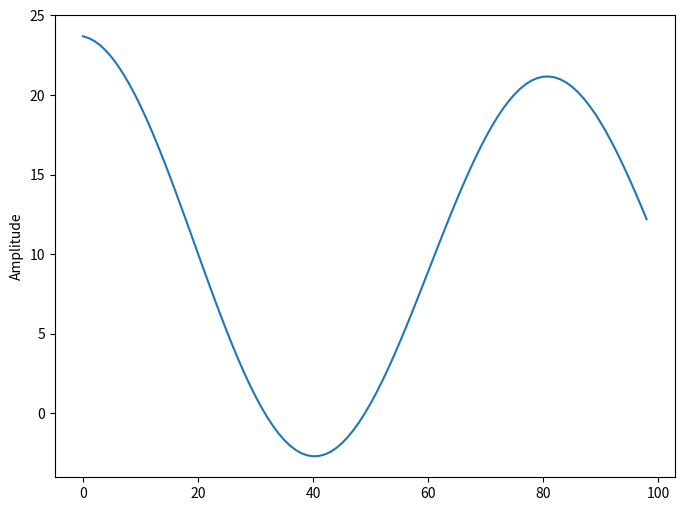
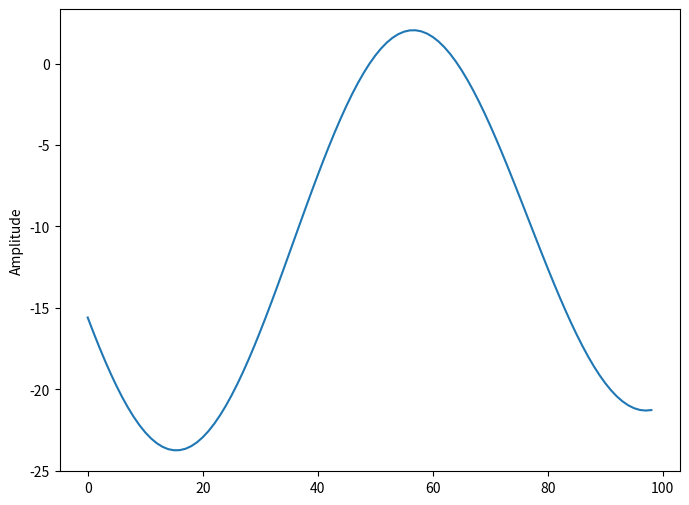
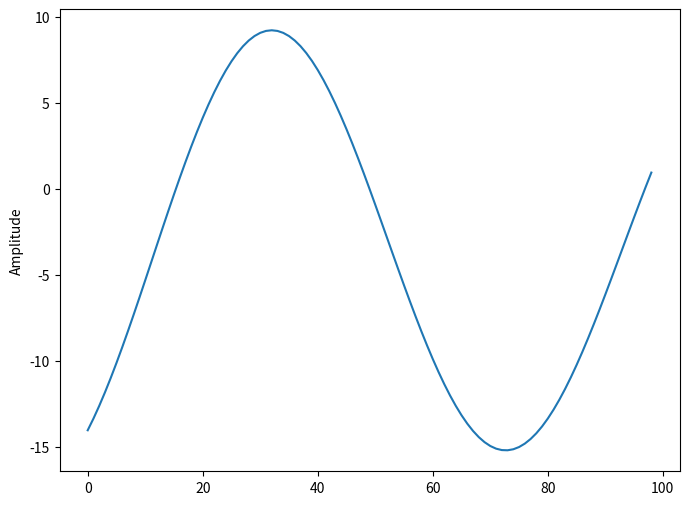
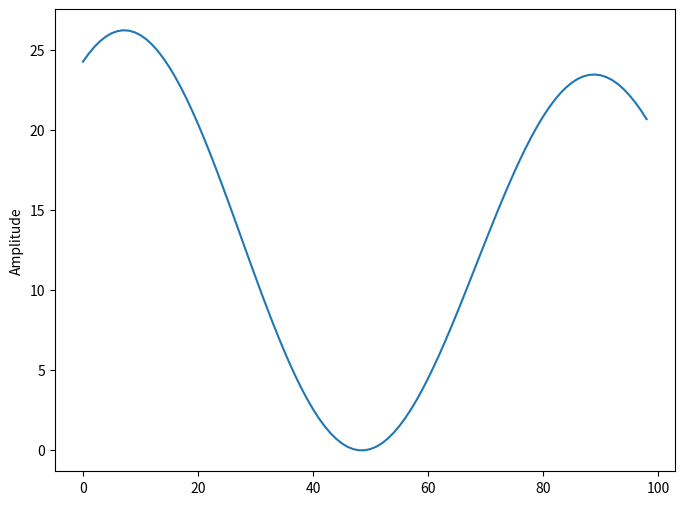
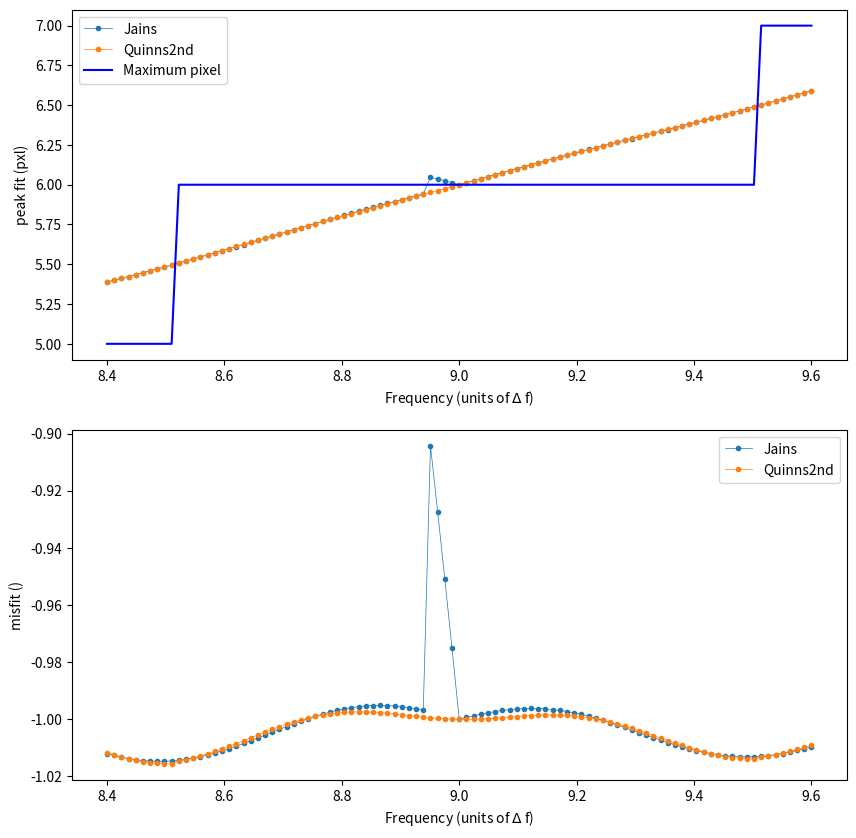
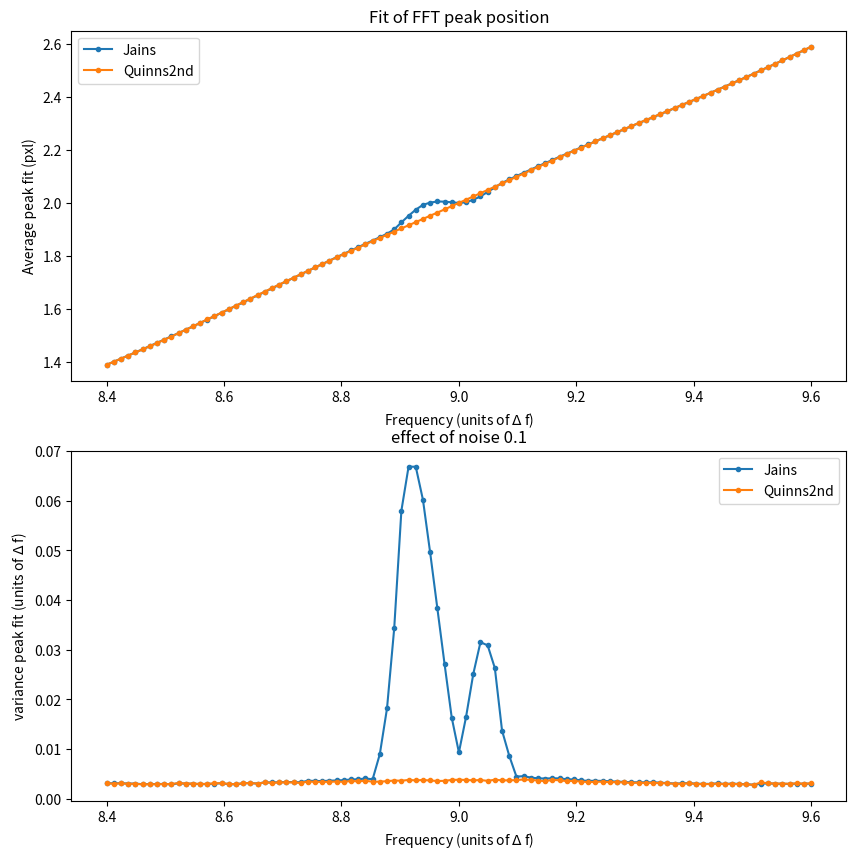

Here is the Python script that generated these plots, in order:
# -*- coding: utf-8 -*-
"""
Created on Mon May  8 00:05:23 2023

@author: saban
"""
import matplotlib.pyplot as plt
import numpy as np
import math as m
from scipy.fftpack import fft, ifft
# from numpy.fft import fft

N = 700
df = 1 / N

Fval = np.linspace(8.4, 9.6, 99)
fit_interval = np.arange(7, 13, 1)
fit_offset = m.ceil(len(fit_interval) / 2) + 1
Nnoise = 1000
RMS = 0.1

Phase = True
Noise = False
comparePlot = True
noiseAnalysis = True

lt = ["Quadratic", "Barycentric", "Jains", "Quinns2nd"]
lt = [lt[2], lt[3]]


Phases = np.linspace(1,10, 4)*0.2*np.pi

#%% FFT_peakfit function

def FFT_peakFit(data, method):
    # Finding the peak 
    x = np.arange(len(data))
    peak_index = np.argmax(np.abs(data))
   
    # finding the Peak location using different methods:
    if method == "Quadratic": 
        y1 = np.abs(data[peak_index - 1])
        y2 = np.abs(data[peak_index])
        y3 = np.abs(data[peak_index + 1])
        d = (y3 - y1) / (2 * (2 * y2 - y1 - y3))
        k = peak_index + d
        return k
        
    elif method == "Barycentric": 

        y1 = np.abs(data[peak_index - 1])
        y2 = np.abs(data[peak_index])
        y3 = np.abs(data[peak_index + 1])
        d = (y3 - y1) / (y1 + y2 + y3)
        k_bar = peak_index + d
        return k_bar
    
    elif method == "Jains": 
        y1 = np.abs(data[peak_index - 1])
        y2 = np.abs(data[peak_index])
        y3 = np.abs(data[peak_index + 1])

        if y1 > y3:
            a = y2 / y1
            d = a / (1 + a)
            jains_coord = peak_index - 1 + d
        else:
            a = y3 / y2
            d = a / (1 + a)
            jains_coord = peak_index + d

        return jains_coord
    
    elif method == "Quinns2nd":
    
        
        LoDe = ( data[peak_index].real * data[peak_index].real + data[peak_index].imag * data[peak_index].imag) # long denominator
        
        ap = (data[peak_index + 1].real * data[peak_index].real + data[peak_index + 1].imag * data[peak_index].imag) / LoDe
        dp = -ap / (1 - ap)
        
        am = (data[peak_index - 1].real * data[peak_index].real + data[peak_index - 1].imag * data[peak_index].imag) / LoDe
        dm = am / (1 - am)
        tau = lambda x: 1 / 4 * np.log(3 * x ** 2 + 6 * x + 1) - np.sqrt(6) / 24 * np.log(
            (x + 1 - np.sqrt(2 / 3)) / (x + 1 + np.sqrt(2 / 3)))

        d = (dp + dm) / 2 + tau(dp * dp) - tau(dm * dm)
        quinns2nd_coord = peak_index + d

        return quinns2nd_coord       
        
        pass
    else:
        raise ValueError("Available methods are: 'Quadratic', 'Barycentric', 'Jains', and 'Quinns2nd'. Check spelling or update function")

#%% Sinusoidal functon generator:

    
if Phase == True:
    for phi in Phases:
        if Noise == True:
            Total_sin =  []
            for i in range(len(Fval)):
                y = np.sin(2 * np.pi * Fval[i] * df * np.arange(1, N+1) + phi) + RMS * np.random.randn(Nnoise, N)
                Total_sin.append(y)
                
            Total_sin = np.array(Total_sin)
            Total_sin = np.sum(np.array(Total_sin), 1)
            
            MeanSin = np.mean(Total_sin, axis = 1)
            plt.figure(figsize = (8, 6))
            plt.plot(MeanSin)
            plt.ylabel('Mean Amplitude with Noi')
            plt.show()
            
        if Noise == False:
            Total_sin =  []
            for i in range(len(Fval)):
                y = np.sin(2 * np.pi * Fval[i] * df * np.arange(1, N+1) + phi )
                Total_sin.append(y)
            
            Total_sin = np.array(Total_sin)
            Total_sin = np.sum(np.array(Total_sin), 1)
            plt.figure(figsize = (8, 6))
            plt.plot(Total_sin )
            plt.ylabel('Amplitude')
            plt.show()
    

if Phase == False:

    if Noise == True:
        Total_sin =  []
        for i in range(len(Fval)):
            y = np.sin(2 * np.pi * Fval[i] * df * np.arange(1, N+1)) + RMS * np.random.randn(Nnoise, N)
            Total_sin.append(y)
            
        Total_sin = np.array(Total_sin)
        Total_sin = np.sum(np.array(Total_sin), 1)
        
        MeanSin = np.mean(Total_sin, axis = 1)
        plt.figure(figsize = (8, 6))
        plt.plot(MeanSin)
        plt.ylabel('Mean Amplitude with Noi')
        plt.show()
        
    if Noise == False:
        Total_sin =  []
        for i in range(len(Fval)):
            y = np.sin(2 * np.pi * Fval[i] * df * np.arange(1, N+1))
            Total_sin.append(y)
        
        Total_sin = np.array(Total_sin)
        Total_sin = np.sum(np.array(Total_sin), 1)
        plt.figure(figsize = (8, 6))
        plt.plot(Total_sin )
        plt.ylabel('Amplitude')
        plt.show()
        

#%%compare plot

if comparePlot:
    ff = np.full((len(Fval), len(lt)), np.nan)
    fv = np.full((len(Fval), len(fit_interval)), np.nan)
    pm = np.full((len(Fval)), np.nan)
    
    for i in range(len(Fval)):
        y = np.sin(2 * np.pi * Fval[i] * df * np.arange(1, N+1))
        fy = fft(y)
        data = fy[fit_interval]
        fv[i, :] = data
        pm[i] = np.argmax(abs(data))
        
        for j in range(len(lt)):
            ff[i, j] = FFT_peakFit(data, lt[j])

    plt.figure(figsize = (10, 10))
    h1 = plt.subplot(211)
    for i in range(len(lt)):
        plt.plot(Fval, ff[:, i] + fit_offset, '.-',  label=lt[0], linewidth = 0.5)

    plt.plot(Fval, pm + fit_offset, 'b', label='Maximum pixel')
    plt.xlabel('Frequency (units of $\Delta$ f)')
    plt.ylabel('peak fit (pxl)')
    plt.legend(lt + ['Maximum pixel'])
    
    h2 = plt.subplot(212)
    for i in range(len(lt)):
        plt.plot(Fval, (ff[:, i] + fit_interval[1] - 2) - Fval, '.-',  label=lt[0], linewidth = 0.5)
  
    plt.xlabel('Frequency (units of $\Delta$ f)')
    plt.ylabel('misfit ()')
    plt.legend(lt)
    plt.show()
    
#%% code for noise analysis

# =============================================================================
#                        UNDER CONSTRUCTION 
# =============================================================================

if noiseAnalysis:
    ff = np.full((len(Fval), len(lt)), np.nan)
    fn = np.full((len(Fval), len(lt)), np.nan)
    fv = np.full((len(Fval), Nnoise), np.nan)
    
    for i in range(len(Fval)):
        y = np.sin(2 * np.pi * Fval[i] * df * np.arange(1, N+1))
        fy = fft(y + RMS * np.random.randn(Nnoise, N), axis=1)
        data = fy[:, fit_interval]
        
        for j in range(len(lt)):
            fd = []
            for k in range(len(data)):
                 fd.append(FFT_peakFit(data[k], lt[j]))
            ff[i, j] = np.mean(fd)
            fv[i, j] = np.var(fd)
        
#%%
plt.figure(figsize = (10, 10))
h3 = plt.subplot(211)

plt.plot(Fval, ff, '.-')
plt.title('Fit of FFT peak position')
plt.xlabel('Frequency (units of $\Delta$ f)')
plt.ylabel('Average peak fit (pxl)')
plt.legend(lt)

h4 = plt.subplot(212)
plt.plot(Fval, np.sqrt(fv), '.-')
plt.title(f"effect of noise {RMS}")
plt.xlabel('Frequency (units of $\Delta$ f)')
plt.ylabel('variance peak fit (units of $\Delta$ f)')
plt.legend(lt)

plt.show()

